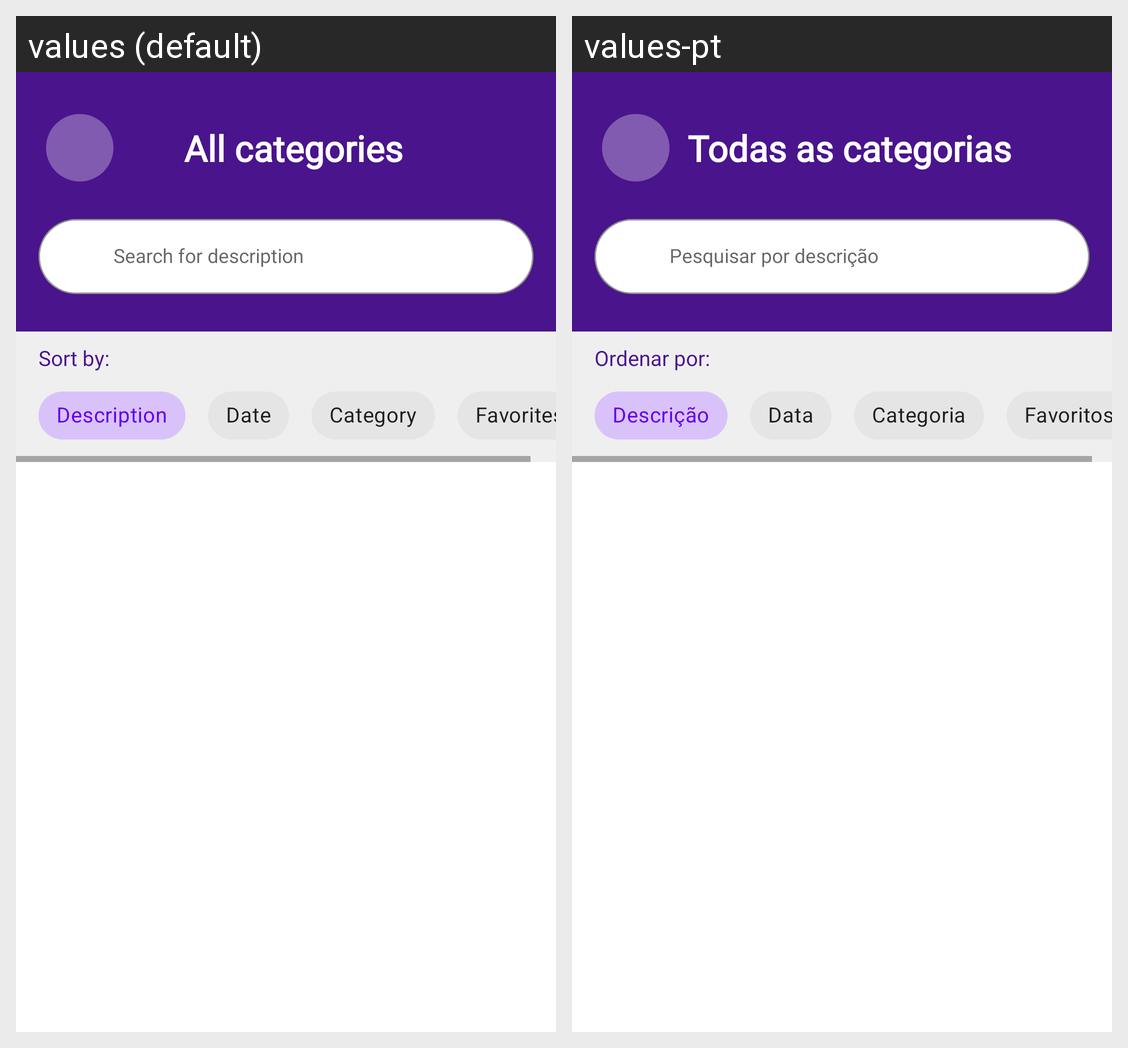

This grid shows one Android layout under two languages. Give, for every string resource on the screen, its name, the default text and each shown locale's text.
Android screen res/layout/fragment_list_cards.xml rendered under 2 locales, left to right: values (default), values-pt. Device: Nexus 5 (rendered at 1080×1920; each locale shown at half size, 540×960, under a caption strip naming it); theme Theme.PasswordKeeper.
Strings drawn on this screen, with the default value and each locale's value (text and hints the layout hard-codes, and strings that could not be matched under every locale, appear in the picture but are not listed):

title_list_cards
  values: All categories
  values-pt: Todas as categorias

search
  values: Search for description
  values-pt: Pesquisar por descrição

sort_by
  values: Sort by:
  values-pt: Ordenar por:

description
  values: Description
  values-pt: Descrição

date
  values: Date
  values-pt: Data

category
  values: Category
  values-pt: Categoria

favorite
  values: Favorites
  values-pt: Favoritos
